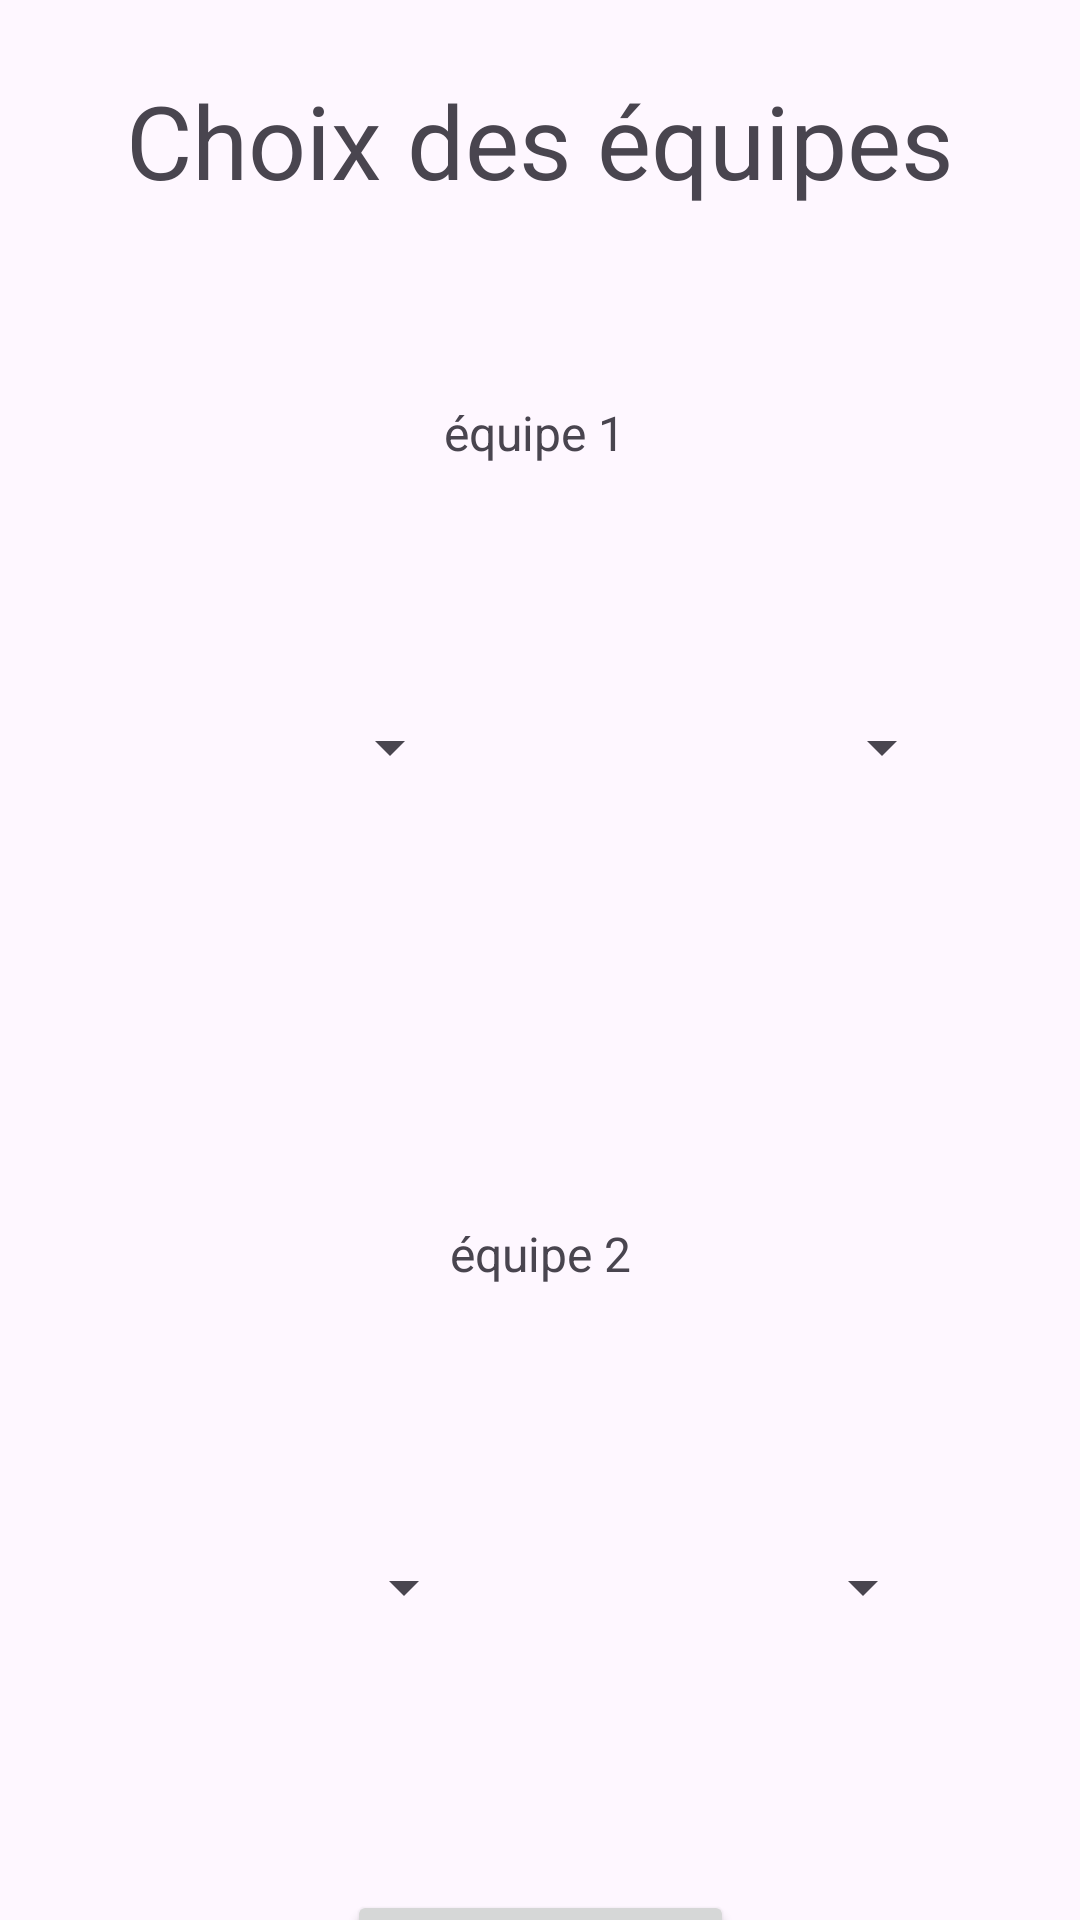

Produce the Android XML layout that renders to this screen, including the resource entries it uses.
<!-- AndroidManifest.xml: application theme Theme.Sae402 -->
<!-- res/layout/choix_des_equipes.xml -->
<?xml version="1.0" encoding="utf-8"?>
<androidx.constraintlayout.widget.ConstraintLayout xmlns:android="http://schemas.android.com/apk/res/android"
    xmlns:app="http://schemas.android.com/apk/res-auto"
    xmlns:tools="http://schemas.android.com/tools"
    android:layout_width="match_parent"
    android:layout_height="match_parent">

    <TextView
        android:id="@+id/textView6"
        android:layout_width="wrap_content"
        android:layout_height="wrap_content"
        android:layout_marginTop="24dp"
        android:text="Choix des équipes"
        android:textSize="34sp"
        app:layout_constraintBottom_toTopOf="@+id/textView7"
        app:layout_constraintEnd_toEndOf="parent"
        app:layout_constraintStart_toStartOf="parent"
        app:layout_constraintTop_toTopOf="parent" />

    <Spinner
        android:id="@+id/pet_spinner3"
        android:layout_width="124dp"
        android:layout_height="36dp"
        android:layout_marginTop="76dp"
        android:layout_marginEnd="48dp"
        app:layout_constraintEnd_toEndOf="parent"
        app:layout_constraintStart_toEndOf="@+id/pet_spinner"
        app:layout_constraintTop_toBottomOf="@+id/textView7" />

    <Spinner
        android:id="@+id/pet_spinner"
        android:layout_width="124dp"
        android:layout_height="36dp"
        android:layout_marginStart="36dp"
        android:layout_marginTop="76dp"
        android:layout_marginEnd="40dp"
        app:layout_constraintEnd_toStartOf="@+id/pet_spinner3"
        app:layout_constraintStart_toStartOf="parent"
        app:layout_constraintTop_toBottomOf="@+id/textView7" />

    <TextView
        android:id="@+id/textView7"
        android:layout_width="wrap_content"
        android:layout_height="wrap_content"
        android:layout_marginTop="64dp"
        android:text="équipe 1"
        android:textSize="16sp"
        app:layout_constraintEnd_toEndOf="parent"
        app:layout_constraintHorizontal_bias="0.494"
        app:layout_constraintStart_toStartOf="parent"
        app:layout_constraintTop_toBottomOf="@+id/textView6" />

    <Spinner
        android:id="@+id/pet_spinner2"
        android:layout_width="118dp"
        android:layout_height="25dp"
        android:layout_marginStart="48dp"
        android:layout_marginTop="88dp"
        app:layout_constraintEnd_toStartOf="@+id/pet_spinner4"
        app:layout_constraintStart_toStartOf="parent"
        app:layout_constraintTop_toBottomOf="@+id/textView9" />

    <Spinner
        android:id="@+id/pet_spinner4"
        android:layout_width="118dp"
        android:layout_height="25dp"
        android:layout_marginStart="35dp"
        android:layout_marginTop="88dp"
        android:layout_marginEnd="56dp"
        app:layout_constraintEnd_toEndOf="parent"
        app:layout_constraintStart_toEndOf="@+id/pet_spinner2"
        app:layout_constraintTop_toBottomOf="@+id/textView9" />

    <TextView
        android:id="@+id/textView9"
        android:layout_width="wrap_content"
        android:layout_height="wrap_content"
        android:layout_marginTop="252dp"
        android:text="équipe 2"
        android:textSize="16sp"
        app:layout_constraintEnd_toEndOf="parent"
        app:layout_constraintStart_toStartOf="parent"
        app:layout_constraintTop_toBottomOf="@+id/textView7" />

    <Button
        android:id="@+id/lancer_partie"
        android:layout_width="129dp"
        android:layout_height="46dp"
        android:layout_marginTop="228dp"
        android:text="Jouer"
        app:layout_constraintBottom_toBottomOf="parent"
        app:layout_constraintEnd_toEndOf="parent"
        app:layout_constraintStart_toStartOf="parent"
        app:layout_constraintTop_toBottomOf="@+id/textView9"
        app:layout_constraintVertical_bias="0.428" />

</androidx.constraintlayout.widget.ConstraintLayout>
<!-- resources referenced by this layout -->
<resources>
  <style name="Theme.Sae402" parent="Base.Theme.Sae402" />
  <style name="Base.Theme.Sae402" parent="Theme.Material3.DayNight.NoActionBar">
          
          
      </style>
</resources>
